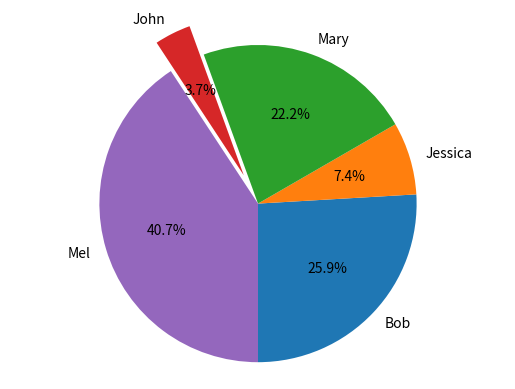

Here is the Python script that generated this plot:
#!/usr/bin/env python
# coding: utf-8

# In[12]:


#What if, instead of highlighting the worst student, we put a spotlight on
#the best one? Let's rotate the chart and change the settings so we are
#highlighting John instead of Mel.

import pandas as pd
import matplotlib.pyplot as plt
get_ipython().run_line_magic('matplotlib', 'inline')
names = ['Bob','Jessica','Mary','John','Mel']
absences = [3,0,1,0,8]
detentions = [2,1,0,0,1]
warnings = [2,1,5,1,2]
GradeList = zip(names,absences,detentions,warnings)
columns=['Names', 'Absences', 'Detentions','Warnings']
df = pd.DataFrame(data = GradeList, columns=columns)

df['TotalDemerits'] = df['Absences'] + df['Detentions'] + df['Warnings']

plt.pie(df['TotalDemerits'],
labels=df['Names'],
explode=(0,0,0,0.20,0),
startangle=270,
autopct='%1.1f%%',)
plt.axis('equal')
plt.show()


# In[ ]:




